Run: headless pygame with SDL's dummy video driver; simulated clock (each Clock.tick advances the game by its frame time, no real sleeping); random seed 0; keys injected as events and as key.get_pressed() state; no mouse input.
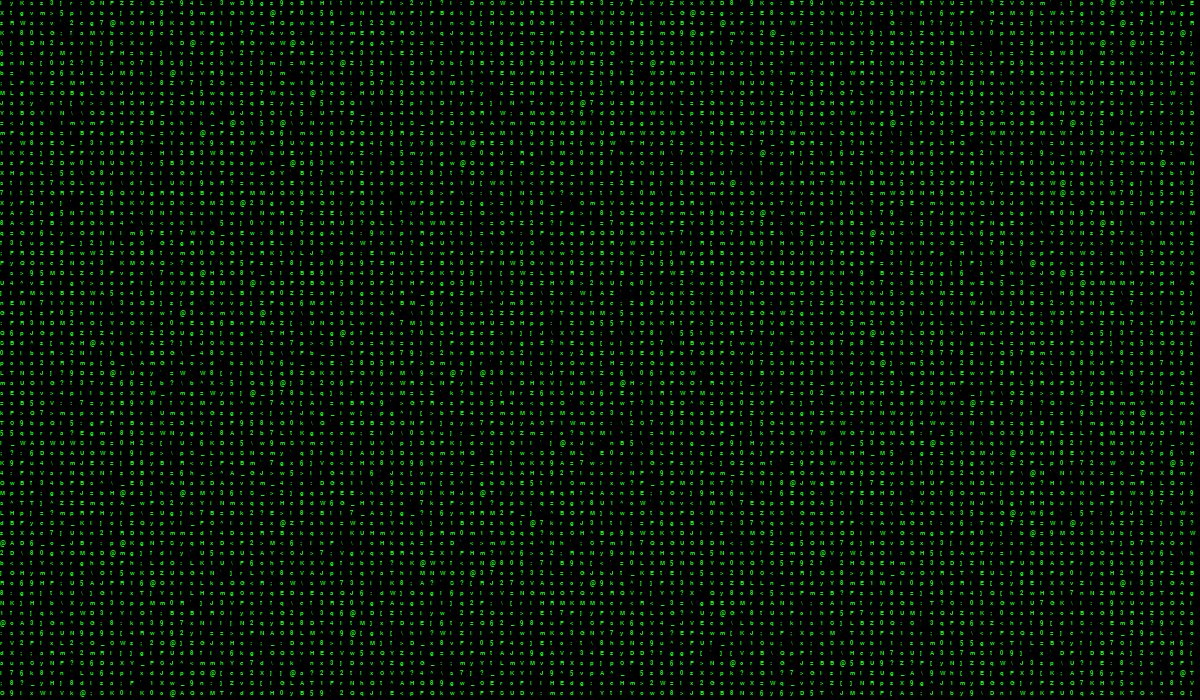
Frame 1 of 3 · flips 1–60 · no input
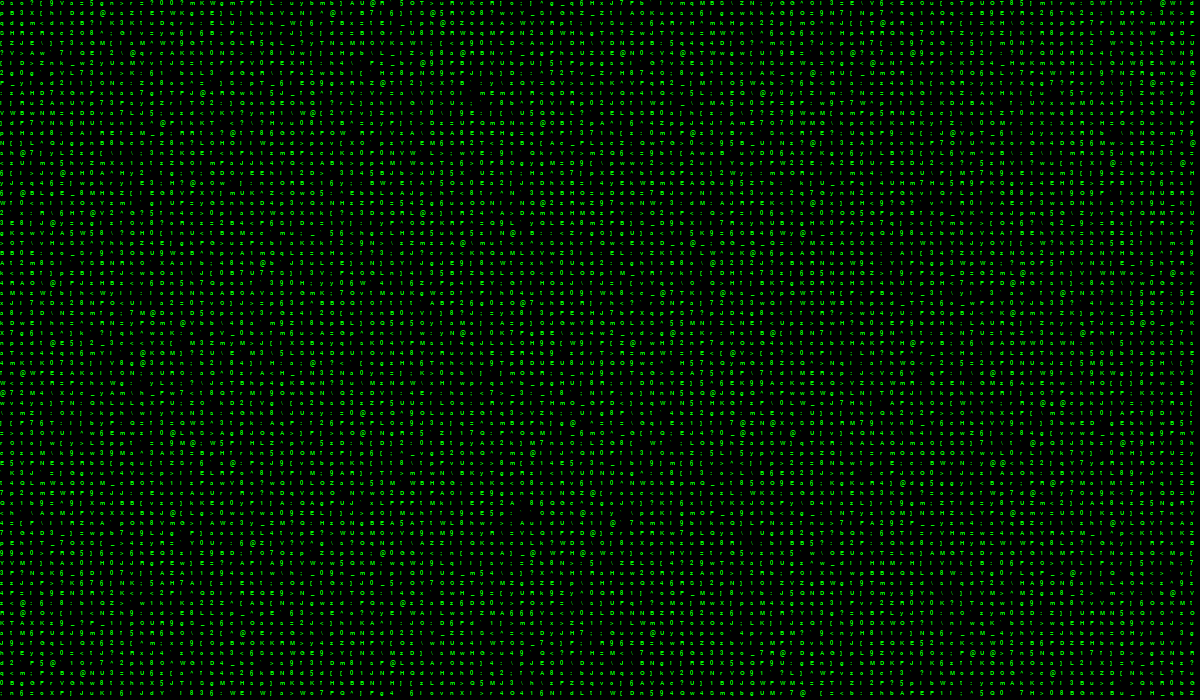
Frame 2 of 3 · flips 61–180 · tapped SPACE, RETURN · held RIGHT (→), D
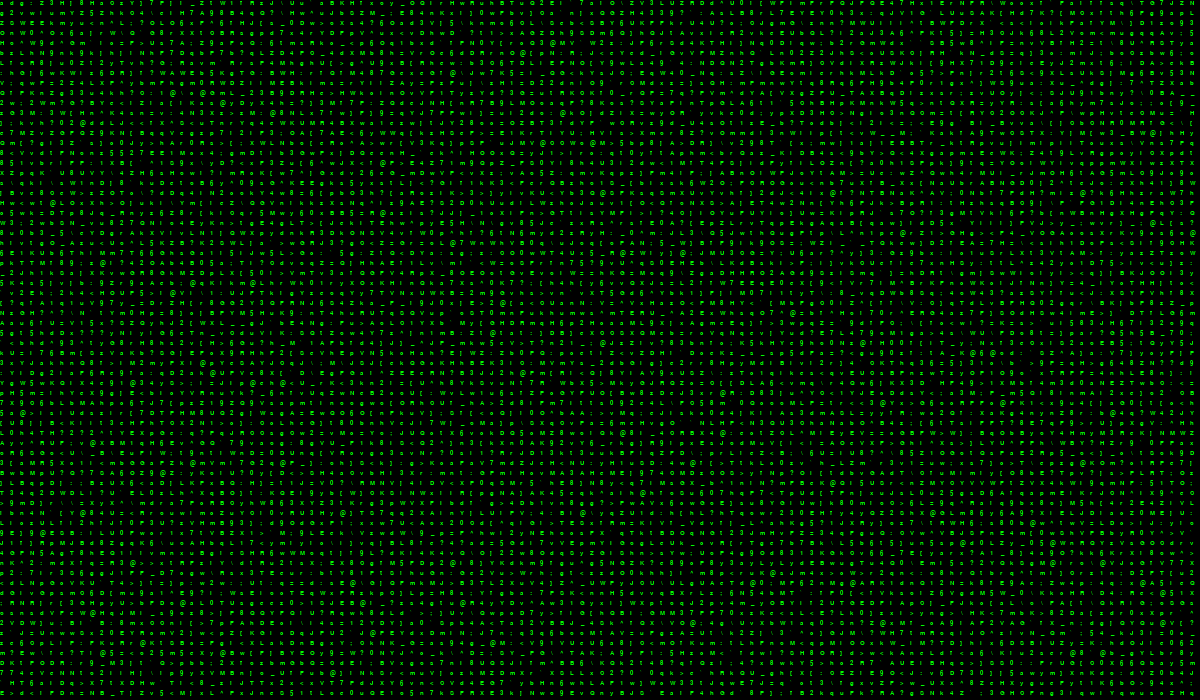
Frame 3 of 3 · flips 181–300 · held DOWN (↓), S

The pygame program that drew these frames:

import pygame
import random
import os

# Constants
BLACK = pygame.Color('black')
GREEN = pygame.Color('green')
FONT_SIZE = 10
CELL_SIZE = 10
ROWS, COLS = 70, 120
WIDTH, HEIGHT = CELL_SIZE * COLS, CELL_SIZE * ROWS

# Disable SDL audio  
os.environ["SDL_AUDIODRIVER"] = "dummy"   

# Initialize characters  
chars = {chr(i): None for i in range(ord('0'), ord('z') + 1)}   

# Initialize Pygame
pygame.init()
pygame.display.set_caption("Matrix Cascade")
screen = pygame.display.set_mode((WIDTH, HEIGHT), pygame.NOFRAME)
font = pygame.font.SysFont('Courier', FONT_SIZE, bold=True)

# Set the frame rate of the display
clock = pygame.time.Clock()

# Generate the matrix cascade
def matrix_cascade():
    while True:
        for event in pygame.event.get():
            if event.type == pygame.QUIT:
                pygame.quit()
                quit()

        # Fill the screen with black
        screen.fill(BLACK)

        # Draw the cascading characters
        for i in range(ROWS):
            for j in range(COLS):
                char = random.choice(list(chars))
                text = font.render(char, True, GREEN)
                screen.blit(text, (j * CELL_SIZE, i * CELL_SIZE))

        # Update the display
        pygame.display.update()

        # Set the frame rate
        clock.tick(16)

# Call the function to display the computer-generated face using cascading characters
matrix_cascade()
